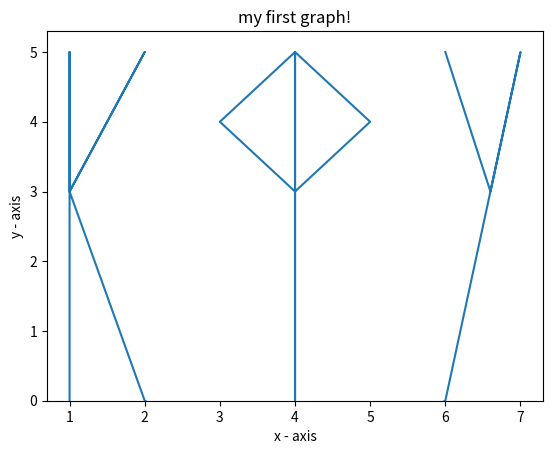

Generate this figure with matplotlib:
from matplotlib import pyplot as plt

x = [1, 1, 1, 2, 1, 2, 4, 4, 3, 4, 5, 4, 4, 6, 7, 6.6, 6]
y = [0, 5, 3, 5, 3, 0, -1, 5, 4, 3, 4, 5, -1, 0, 5, 3, 5]

plt.plot(x, y)
plt.xlabel("x - axis")
plt.ylabel("y - axis")
plt.ylim(0)
plt.title("my first graph!")
plt.show()
